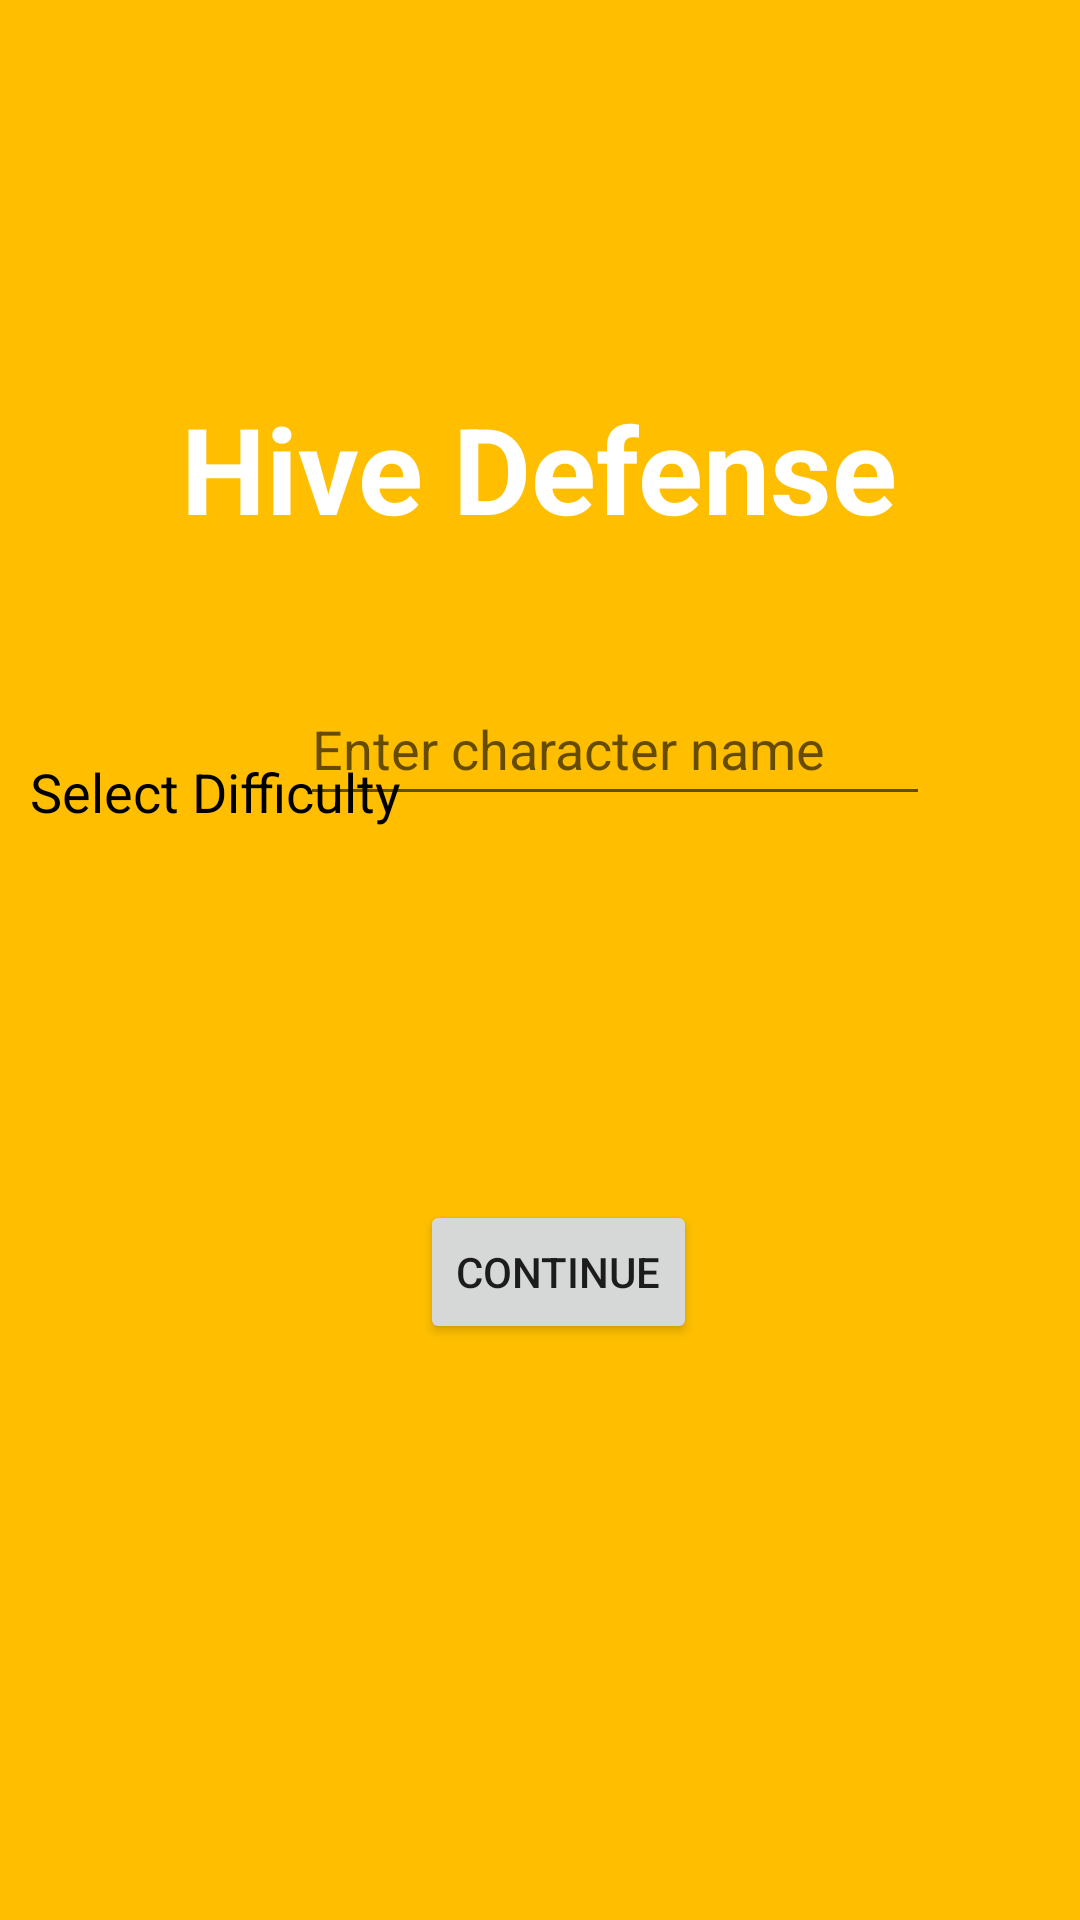

Reconstruct the res/layout file that produces this screen, plus the resources it refers to.
<!-- AndroidManifest.xml: application theme Theme.TowerJackets -->
<!-- res/layout/initial_config.xml -->
<?xml version="1.0" encoding="utf-8"?>
<androidx.constraintlayout.widget.ConstraintLayout xmlns:android="http://schemas.android.com/apk/res/android"
    xmlns:app="http://schemas.android.com/apk/res-auto"
    xmlns:tools="http://schemas.android.com/tools"
    android:layout_width="match_parent"
    android:background="#ffbf00"
    android:layout_height="match_parent"
    tools:context="com.cs2340.towerjackets.views.MainActivity">

    <TextView
        android:id="@+id/welcomeMessage"
        android:layout_width="wrap_content"
        android:layout_height="wrap_content"
        android:layout_marginTop="116dp"
        android:text="Hive Defense"
        android:textColor="@color/white"
        android:textStyle="bold"
        android:textSize="40sp"
        app:layout_constraintBottom_toTopOf="@+id/promptForName"
        app:layout_constraintEnd_toEndOf="parent"
        app:layout_constraintHorizontal_bias="0.497"
        app:layout_constraintStart_toStartOf="parent"
        app:layout_constraintTop_toTopOf="parent"
        app:layout_constraintVertical_bias="0.245"
        tools:ignore="TextContrastCheck" />

    <EditText
        android:id="@+id/promptForName"
        android:layout_width="wrap_content"
        android:layout_height="wrap_content"
        android:layout_marginStart="100dp"
        android:layout_marginTop="224dp"
        android:ems="10"
        android:hint="@string/prompt_character_name"
        android:importantForAutofill="no"
        android:inputType="textPersonName"
        android:labelFor="@id/promptForName"
        android:minHeight="48dp"
        android:textColor="@color/black"
        app:layout_constraintStart_toStartOf="parent"
        app:layout_constraintTop_toTopOf="parent"
        tools:ignore="TextContrastCheck" />

    <Button
        android:id="@+id/continueButton"
        android:layout_width="wrap_content"
        android:layout_height="wrap_content"
        android:layout_marginStart="140dp"
        android:layout_marginBottom="192dp"
        android:text="@string/continue_message"
        app:layout_constraintBottom_toBottomOf="parent"
        app:layout_constraintStart_toStartOf="parent" />

    <Spinner
        android:id="@+id/difficultySpinner"
        android:layout_width="409dp"
        android:layout_height="wrap_content"
        android:layout_marginStart="1dp"
        android:layout_marginEnd="10dp"
        android:layout_marginBottom="308dp"
        android:contentDescription="@string/prompt_difficulty_level"
        android:minHeight="48dp"
        android:textColor="#000000"
        app:layout_constraintBottom_toBottomOf="parent"
        app:layout_constraintEnd_toEndOf="parent"
        app:layout_constraintHorizontal_bias="0.0"
        app:layout_constraintStart_toStartOf="parent"
        android:text="[Select a Planet...]"
        tools:ignore="DuplicateSpeakableTextCheck" />

    <TextView
        android:id="@+id/selectDifficulty"
        android:layout_width="wrap_content"
        android:layout_height="wrap_content"
        android:layout_marginStart="10dp"
        android:layout_marginBottom="8dp"
        android:textSize="18dp"
        android:textColor="@color/black"
        android:text="@string/prompt_difficulty_level"
        app:layout_constraintBottom_toTopOf="@+id/difficultySpinner"
        app:layout_constraintStart_toStartOf="parent" />

</androidx.constraintlayout.widget.ConstraintLayout>
<!-- resources referenced by this layout -->
<resources>
  <string name="continue_message">Continue</string>
  <string name="prompt_character_name">Enter character name</string>
  <string name="prompt_difficulty_level">Select Difficulty</string>
  <style name="Theme.TowerJackets" parent="Theme.MaterialComponents.DayNight.DarkActionBar">
          
          <item name="colorPrimary">@color/purple_500</item>
          <item name="colorPrimaryVariant">@color/purple_700</item>
          <item name="colorOnPrimary">@color/white</item>
          
          <item name="colorSecondary">@color/teal_200</item>
          <item name="colorSecondaryVariant">@color/teal_700</item>
          <item name="colorOnSecondary">@color/black</item>
          
          <item name="android:statusBarColor" tools:targetApi="l">?attr/colorPrimaryVariant</item>
          
      </style>
  <!-- not gathered from this repository: default colours our renderer supplied (Android Studio template values) -->
  <color name="purple_500">#FF6200EE</color>
  <color name="purple_700">#FF3700B3</color>
  <color name="teal_200">#FF03DAC5</color>
  <color name="teal_700">#FF018786</color>
  <color name="black">#FF000000</color>
  <color name="white">#FFFFFFFF</color>
</resources>
